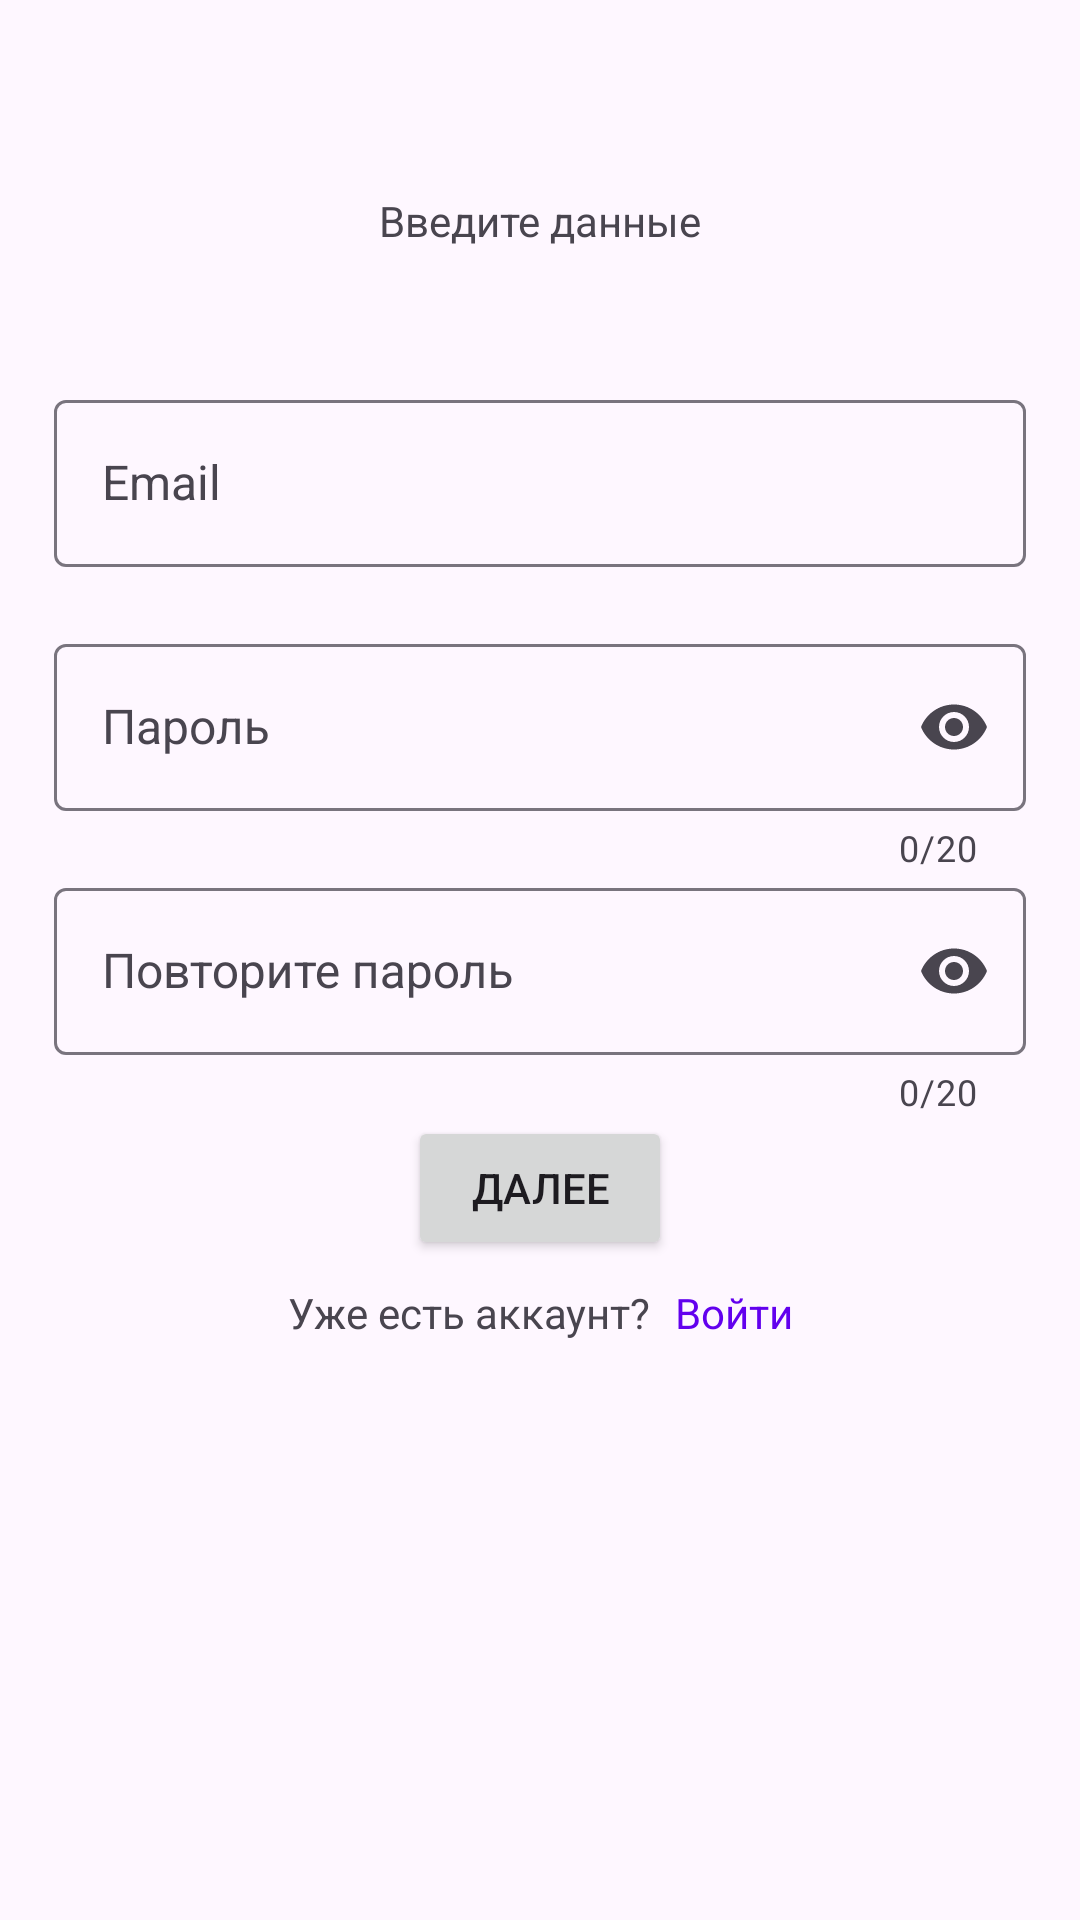

The Android layout XML behind this screen, and the referenced resources:
<!-- AndroidManifest.xml: application theme Theme.DelifyIt -->
<!-- res/layout/fragment_sign_up.xml -->
<?xml version="1.0" encoding="utf-8"?>
<androidx.constraintlayout.widget.ConstraintLayout xmlns:android="http://schemas.android.com/apk/res/android"
    xmlns:app="http://schemas.android.com/apk/res-auto"
    xmlns:tools="http://schemas.android.com/tools"
    android:layout_width="match_parent"
    android:layout_height="match_parent"
    tools:context=".presentation.ui.main.auth.SignUpFragment">

    <com.google.android.material.progressindicator.LinearProgressIndicator
        android:id="@+id/progress_horizontal"
        android:layout_width="match_parent"
        android:layout_height="wrap_content"
        android:indeterminate="true"
        android:visibility="gone"
        app:layout_constraintEnd_toEndOf="parent"
        app:layout_constraintStart_toStartOf="parent"
        app:layout_constraintTop_toTopOf="parent" />

    <TextView
        android:id="@+id/text_view_error"
        android:layout_width="match_parent"
        android:layout_height="wrap_content"
        android:background="@color/error"
        android:padding="4dp"
        android:textAlignment="center"
        android:visibility="gone"
        app:layout_constraintEnd_toEndOf="parent"
        app:layout_constraintStart_toStartOf="parent"
        app:layout_constraintTop_toTopOf="parent"
        tools:text="Произошла ошибка" />

    <ScrollView
        android:layout_width="match_parent"
        android:layout_height="match_parent"
        android:fillViewport="true">


        <androidx.constraintlayout.widget.ConstraintLayout
            android:layout_width="match_parent"
            android:layout_height="0dp">

            <androidx.constraintlayout.widget.Guideline
                android:id="@+id/guideline_begin"
                android:layout_width="wrap_content"
                android:layout_height="wrap_content"
                android:orientation="vertical"
                app:layout_constraintGuide_percent="0.05" />

            <androidx.constraintlayout.widget.Guideline
                android:id="@+id/guideline_end"
                android:layout_width="wrap_content"
                android:layout_height="wrap_content"
                android:orientation="vertical"
                app:layout_constraintGuide_percent="0.95" />

            <androidx.constraintlayout.widget.Guideline
                android:id="@+id/guideline_horizontal_input_data"
                android:layout_width="wrap_content"
                android:layout_height="wrap_content"
                android:orientation="horizontal"
                app:layout_constraintGuide_percent="0.1" />

            <androidx.constraintlayout.widget.Guideline
                android:id="@+id/guideline_horizontal_start"
                android:layout_width="wrap_content"
                android:layout_height="wrap_content"
                android:orientation="horizontal"
                app:layout_constraintGuide_percent="0.2" />


            <TextView
                android:id="@+id/text_view_input_data"
                android:layout_width="wrap_content"
                android:layout_height="wrap_content"
                android:text="@string/input_data"
                app:layout_constraintEnd_toEndOf="@id/guideline_end"
                app:layout_constraintStart_toStartOf="@id/guideline_begin"
                app:layout_constraintTop_toTopOf="@id/guideline_horizontal_input_data" />

            <com.google.android.material.textfield.TextInputLayout
                android:id="@+id/layout_input_email"
                android:layout_width="0dp"
                android:layout_height="wrap_content"
                android:hint="@string/email"
                app:endIconMode="clear_text"
                app:errorEnabled="true"
                app:layout_constraintEnd_toEndOf="@id/guideline_end"
                app:layout_constraintStart_toStartOf="@id/guideline_begin"
                app:layout_constraintTop_toTopOf="@id/guideline_horizontal_start">

                <com.google.android.material.textfield.TextInputEditText
                    android:id="@+id/text_input_email"
                    android:layout_width="match_parent"
                    android:layout_height="wrap_content"
                    android:inputType="textEmailAddress" />

            </com.google.android.material.textfield.TextInputLayout>

            <com.google.android.material.textfield.TextInputLayout
                android:id="@+id/layout_input_password"
                android:layout_width="0dp"
                android:layout_height="wrap_content"
                android:hint="@string/password"
                app:counterEnabled="true"
                app:counterMaxLength="20"
                app:endIconMode="password_toggle"
                app:layout_constraintEnd_toEndOf="@id/guideline_end"
                app:layout_constraintStart_toStartOf="@id/guideline_begin"
                app:layout_constraintTop_toBottomOf="@+id/layout_input_email">

                <com.google.android.material.textfield.TextInputEditText
                    android:id="@+id/text_input_password"
                    android:layout_width="match_parent"
                    android:layout_height="wrap_content"
                    android:inputType="textPassword" />

            </com.google.android.material.textfield.TextInputLayout>

            <com.google.android.material.textfield.TextInputLayout
                android:id="@+id/layout_confirm_password"
                android:layout_width="0dp"
                android:layout_height="wrap_content"
                android:hint="@string/confirm_password"
                app:counterEnabled="true"
                app:counterMaxLength="20"
                app:endIconMode="password_toggle"
                app:layout_constraintEnd_toEndOf="@id/guideline_end"
                app:layout_constraintStart_toStartOf="@id/guideline_begin"
                app:layout_constraintTop_toBottomOf="@id/layout_input_password">

                <com.google.android.material.textfield.TextInputEditText
                    android:id="@+id/text_input_confirm_password"
                    android:layout_width="match_parent"
                    android:layout_height="wrap_content"
                    android:inputType="textPassword" />

            </com.google.android.material.textfield.TextInputLayout>

            <Button
                android:id="@+id/button_next"
                android:layout_width="wrap_content"
                android:layout_height="wrap_content"
                android:text="@string/next"
                app:layout_constraintEnd_toEndOf="@id/guideline_end"
                app:layout_constraintStart_toStartOf="@id/guideline_begin"
                app:layout_constraintTop_toBottomOf="@+id/layout_confirm_password" />

            <TextView
                android:id="@+id/text_view_already_have_an_account"
                android:layout_width="wrap_content"
                android:layout_height="wrap_content"
                android:layout_marginTop="8dp"
                android:layout_marginEnd="8dp"
                android:text="@string/already_have_an_account"
                app:layout_constraintEnd_toStartOf="@+id/text_view_signup_to_signin"
                app:layout_constraintHorizontal_bias="0.5"
                app:layout_constraintHorizontal_chainStyle="packed"
                app:layout_constraintStart_toStartOf="@id/guideline_begin"
                app:layout_constraintTop_toBottomOf="@+id/button_next" />

            <TextView
                android:id="@+id/text_view_signup_to_signin"
                android:layout_width="wrap_content"
                android:layout_height="wrap_content"
                android:clickable="true"
                android:focusable="true"
                android:text="@string/sign_intext"
                android:textColor="@color/design_default_color_primary"
                app:layout_constraintEnd_toEndOf="@id/guideline_end"
                app:layout_constraintHorizontal_bias="0.5"
                app:layout_constraintStart_toEndOf="@+id/text_view_already_have_an_account"
                app:layout_constraintTop_toTopOf="@+id/text_view_already_have_an_account" />

        </androidx.constraintlayout.widget.ConstraintLayout>

    </ScrollView>
</androidx.constraintlayout.widget.ConstraintLayout>
<!-- resources referenced by this layout -->
<resources>
  <color name="error">#BA1A1A</color>
  <string name="already_have_an_account">Уже есть аккаунт?</string>
  <string name="confirm_password">Повторите пароль</string>
  <string name="email">Email</string>
  <string name="input_data">Введите данные</string>
  <string name="next">Далее</string>
  <string name="password">Пароль</string>
  <string name="sign_intext">Войти</string>
  <style name="Theme.DelifyIt" parent="Base.Theme.DelifyIt" />
  <style name="Base.Theme.DelifyIt" parent="Theme.Material3.DayNight.NoActionBar">
          <item name="textAppearanceTitleLarge">@style/TextAppearance.AppCompat.Title</item>
          <item name="textAppearanceTitleSmall">@style/TextAppearance.AppCompat.Title</item>
          <item name="textAppearanceBodyLarge">@style/textInputStyle</item>
          <item name="textAppearanceLabelLarge">@style/buttonStyle</item>
      </style>
  <style name="TextAppearance.AppCompat.Title">
          <item name="fontFamily">@font/jost_medium</item>
          <item name="android:textSize">20sp</item>
      </style>
  <style name="textInputStyle" parent="ThemeOverlay.Design.TextInputEditText">
          <item name="fontFamily">@font/jost_regular</item>
          <item name="android:textSize">16sp</item>
      </style>
  <style name="buttonStyle" parent="TextAppearance.AppCompat.Button">
          <item name="fontFamily">@font/jost_medium</item>
          <item name="textAllCaps">false</item>
      </style>
</resources>
